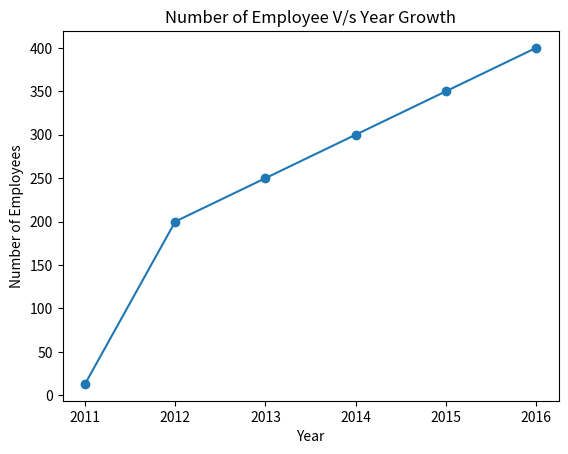

Recreate this plot in Python.
# addlabels.py

# import the required library
import matplotlib.pyplot as plt

# X and Y data
numberofemp = [13, 200, 250, 300, 350, 400]
year = [2011, 2012, 2013, 2014, 2015, 2016]

# plot a line chart
plt.plot(year, numberofemp,marker="o")
# set label name of x-axis title
plt.xlabel("Year")

# set label name of x-axis title
plt.ylabel("Number of Employees")

# set label name of chart title
plt.title("Number of Employee V/s Year Growth")
plt.show()